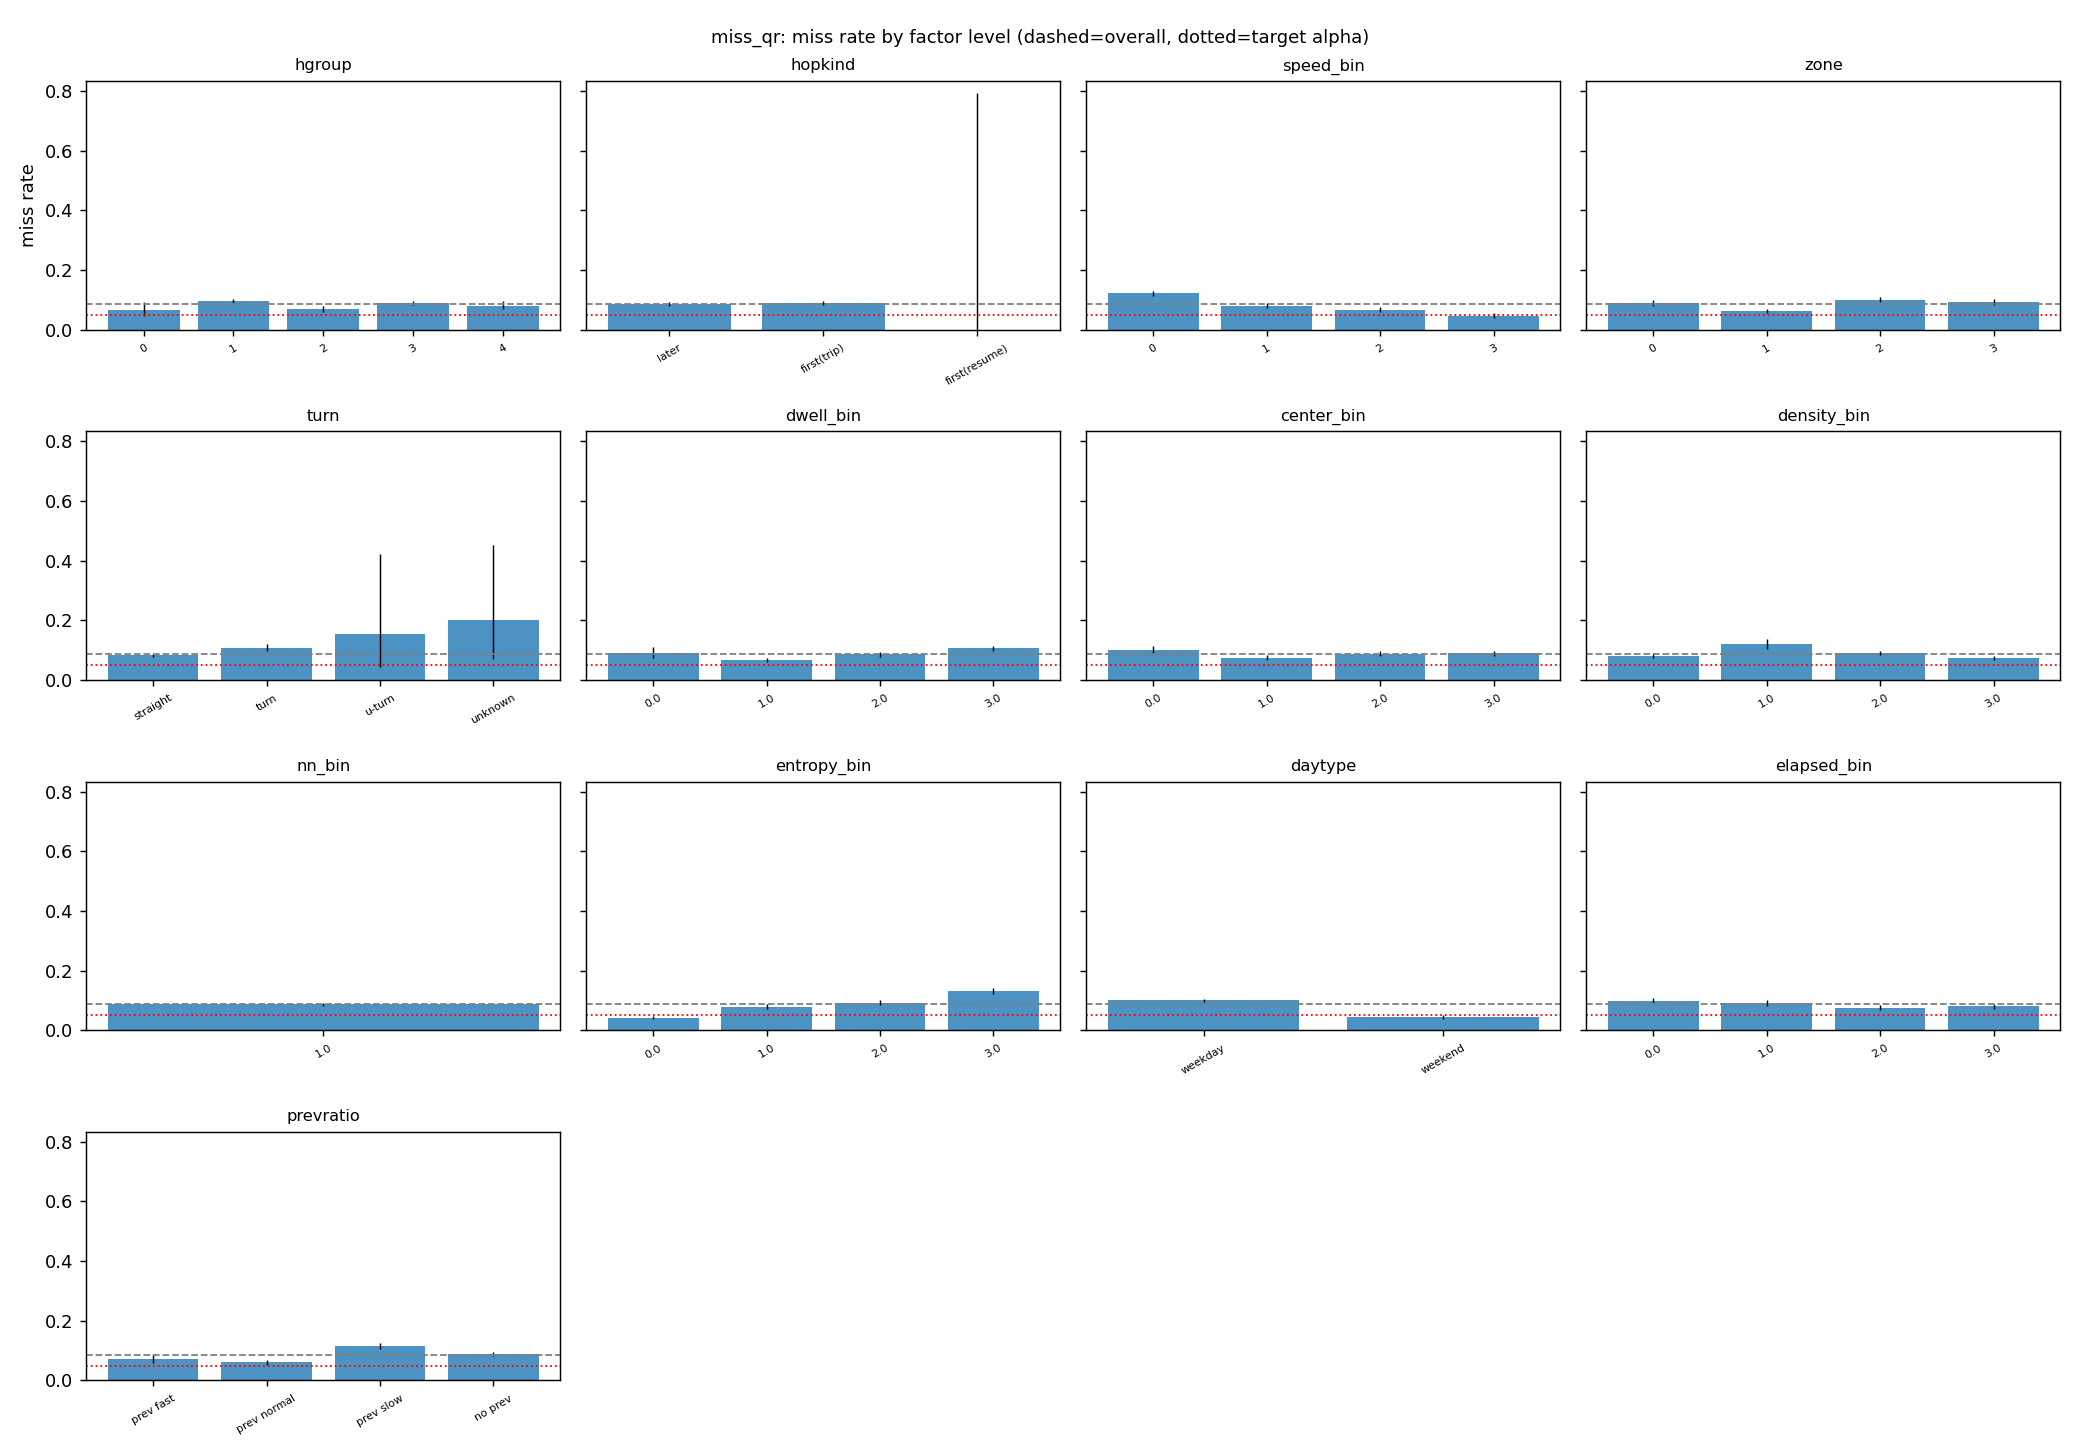

Source data for this figure (header and first rows):
factor, level, n, share, miss_rate, ci_lo, ci_hi, ratio_to_overall
hgroup, 0, 416, 0.02794, 0.0649, 0.04499, 0.09278, 0.7473
hgroup, 1, 5441, 0.3655, 0.0952, 0.08769, 0.1033, 1.096
hgroup, 2, 2332, 0.1566, 0.0699, 0.06024, 0.08097, 0.8048
hgroup, 3, 5081, 0.3413, 0.08935, 0.08182, 0.09751, 1.029
hgroup, 4, 1618, 0.1087, 0.08096, 0.06864, 0.09527, 0.9322
hopkind, later, 8033, 0.5396, 0.08515, 0.07924, 0.09145, 0.9804
hopkind, first(trip), 6854, 0.4604, 0.08885, 0.08235, 0.09582, 1.023
hopkind, first(resume), 1, 6.716818914562064e-05, 0.0, 0.0, 0.7935, 0.0
speed_bin, 0, 5365, 0.3604, 0.1217, 0.1132, 0.1307, 1.401
speed_bin, 1, 4100, 0.2754, 0.07951, 0.07162, 0.08819, 0.9155
speed_bin, 2, 2907, 0.1953, 0.06777, 0.05919, 0.07749, 0.7803
speed_bin, 3, 2516, 0.169, 0.0465, 0.03894, 0.05544, 0.5354
zone, 0, 3163, 0.2125, 0.08947, 0.08002, 0.09992, 1.03
zone, 1, 3650, 0.2452, 0.06274, 0.05532, 0.07108, 0.7224
zone, 2, 3714, 0.2495, 0.1012, 0.09195, 0.1114, 1.166
zone, 3, 4361, 0.2929, 0.09287, 0.08461, 0.1018, 1.069
turn, straight, 12503, 0.8398, 0.08254, 0.07784, 0.08749, 0.9504
turn, turn, 2357, 0.1583, 0.1086, 0.09668, 0.1218, 1.251
turn, u-turn, 13, 0.0008732, 0.1538, 0.04326, 0.4224, 1.771
turn, unknown, 15, 0.001008, 0.2, 0.07047, 0.4519, 2.303
dwell_bin, 0.0, 823, 0.05528, 0.08991, 0.07223, 0.1114, 1.035
dwell_bin, 1.0, 4266, 0.2865, 0.0661, 0.05903, 0.07396, 0.7611
dwell_bin, 2.0, 5050, 0.3392, 0.08614, 0.07871, 0.0942, 0.9918
dwell_bin, 3.0, 4749, 0.319, 0.1057, 0.09728, 0.1148, 1.217
center_bin, 0.0, 2491, 0.1673, 0.1016, 0.09031, 0.114, 1.169
center_bin, 1.0, 3936, 0.2644, 0.07368, 0.06593, 0.08226, 0.8484
center_bin, 2.0, 4077, 0.2738, 0.08756, 0.07927, 0.09663, 1.008
center_bin, 3.0, 4384, 0.2945, 0.08964, 0.08154, 0.09846, 1.032
density_bin, 0.0, 3673, 0.2467, 0.0814, 0.07299, 0.09069, 0.9373
density_bin, 1.0, 1522, 0.1022, 0.1196, 0.1042, 0.1368, 1.377
density_bin, 2.0, 5652, 0.3796, 0.09112, 0.08389, 0.0989, 1.049
density_bin, 3.0, 4041, 0.2714, 0.0735, 0.06585, 0.08195, 0.8463
nn_bin, 1.0, 14888, 1.0, 0.08685, 0.08243, 0.09148, 1.0
entropy_bin, 0.0, 3573, 0.24, 0.04226, 0.03614, 0.04936, 0.4866
entropy_bin, 1.0, 3998, 0.2685, 0.07879, 0.07084, 0.08755, 0.9072
entropy_bin, 2.0, 3476, 0.2335, 0.09235, 0.08317, 0.1024, 1.063
entropy_bin, 3.0, 3841, 0.258, 0.1317, 0.1214, 0.1428, 1.517
daytype, weekday, 11315, 0.76, 0.1007, 0.09525, 0.1063, 1.159
daytype, weekend, 3573, 0.24, 0.0431, 0.03692, 0.05027, 0.4963
elapsed_bin, 0.0, 4052, 0.2722, 0.09921, 0.09038, 0.1088, 1.142
elapsed_bin, 1.0, 3715, 0.2495, 0.09044, 0.08164, 0.1001, 1.041
elapsed_bin, 2.0, 3308, 0.2222, 0.07588, 0.06734, 0.0854, 0.8737
elapsed_bin, 3.0, 3813, 0.2561, 0.07973, 0.07155, 0.08875, 0.918
prevratio, prev fast, 1095, 0.07355, 0.07215, 0.05827, 0.08901, 0.8307
prevratio, prev normal, 3616, 0.2429, 0.06056, 0.05325, 0.06882, 0.6974
prevratio, prev slow, 3255, 0.2186, 0.1158, 0.1053, 0.1273, 1.334
prevratio, no prev, 6922, 0.4649, 0.08928, 0.08279, 0.09623, 1.028
